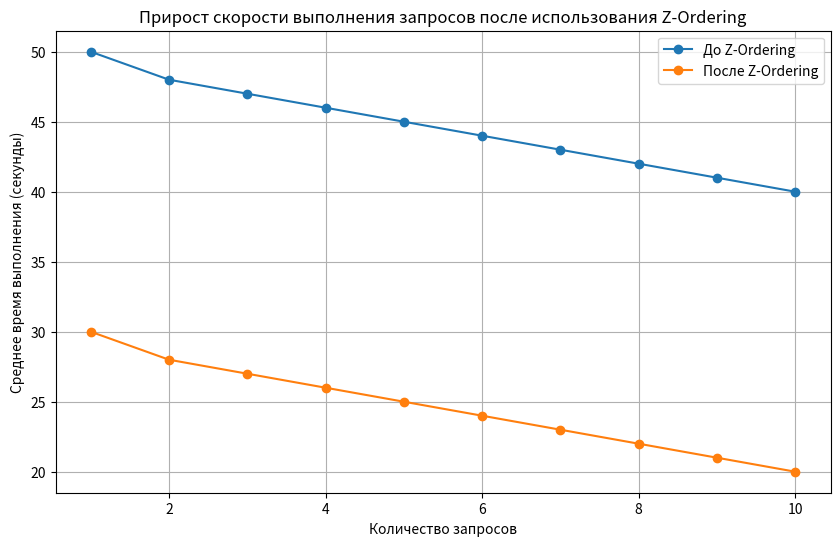

The matplotlib source for this figure:
import matplotlib.pyplot as plt
import numpy as np

# Данные для графика
queries = np.arange(1, 11)  # Количество запросов от 1 до 10
before_z_ordering = [50, 48, 47, 46, 45, 44, 43, 42, 41, 40]  # Время выполнения до оптимизации (в секундах)
after_z_ordering = [30, 28, 27, 26, 25, 24, 23, 22, 21, 20]  # Время выполнения после Z-Ordering (в секундах)

# Построение графика
plt.figure(figsize=(10, 6))
plt.plot(queries, before_z_ordering, label='До Z-Ordering', marker='o')
plt.plot(queries, after_z_ordering, label='После Z-Ordering', marker='o')

plt.xlabel('Количество запросов')
plt.ylabel('Среднее время выполнения (секунды)')
plt.title('Прирост скорости выполнения запросов после использования Z-Ordering')
plt.legend()
plt.grid(True)
plt.show()